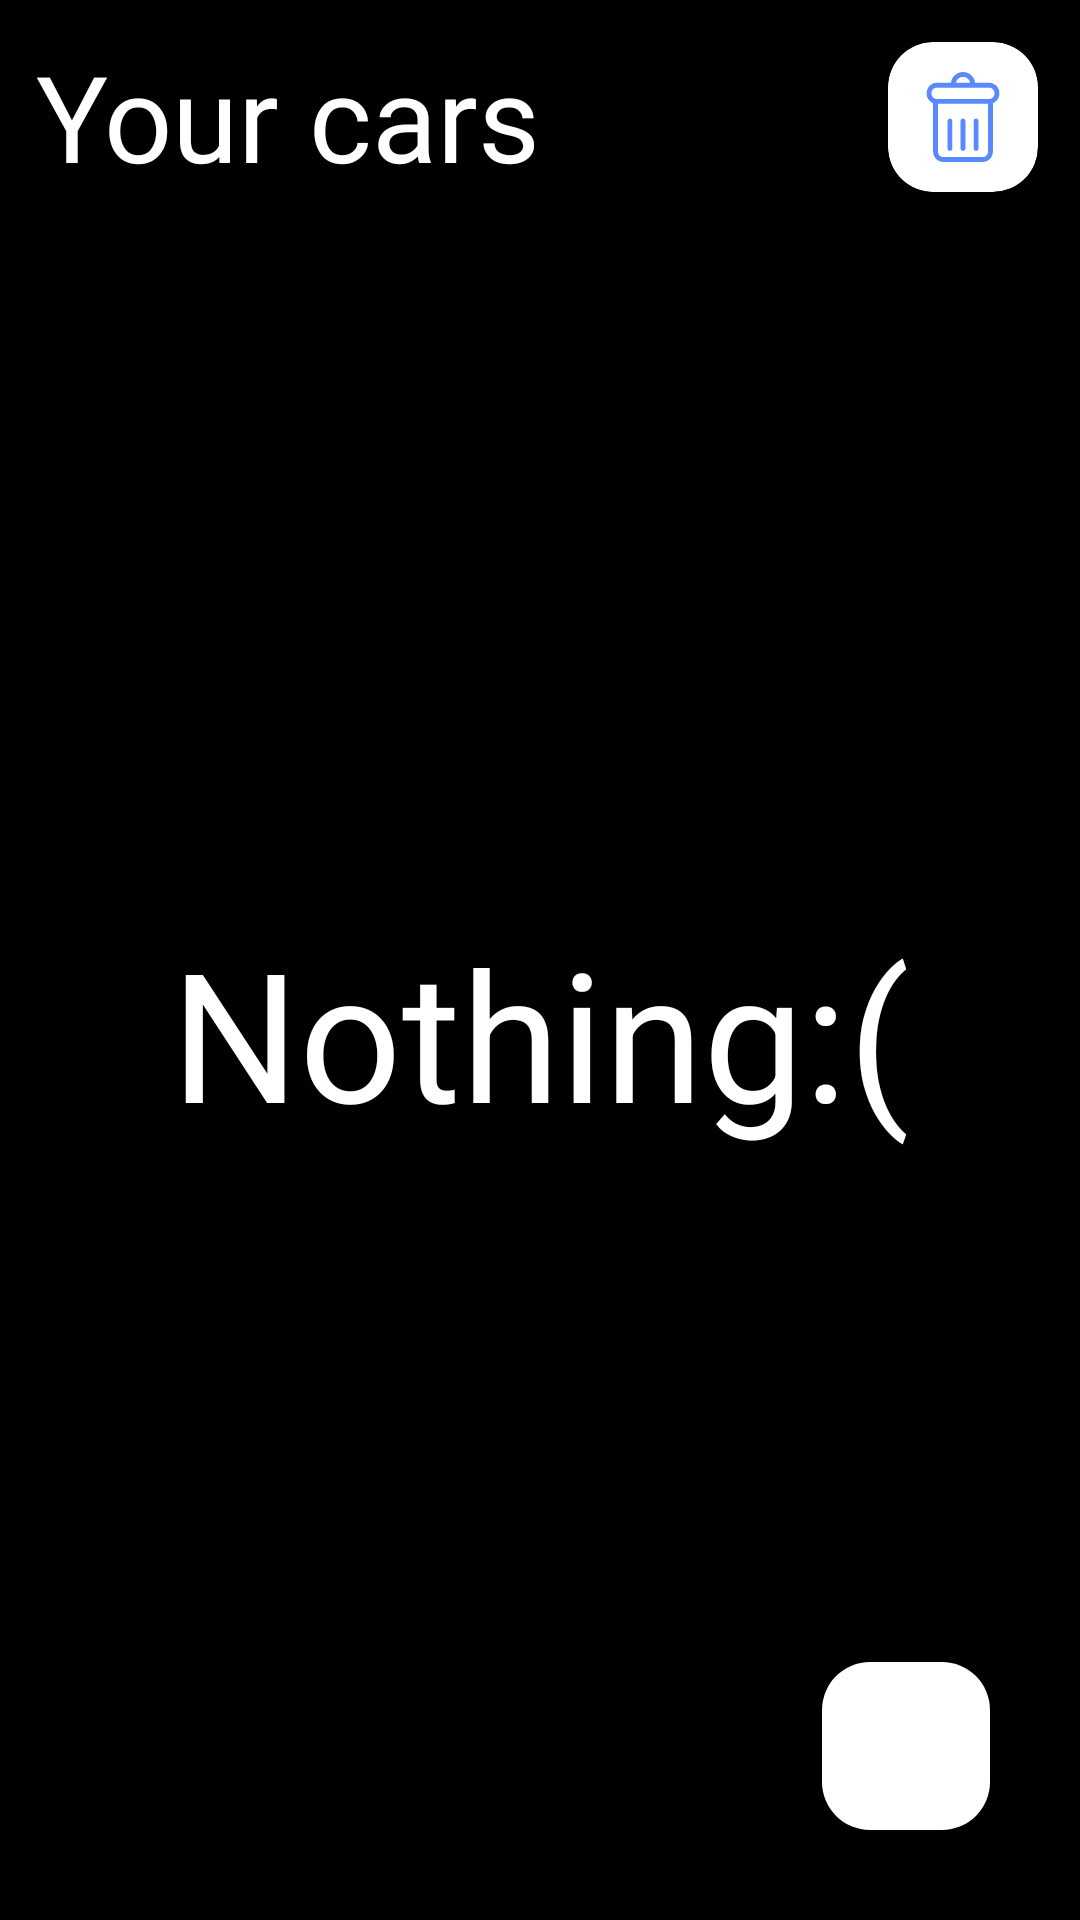

This screen was rendered from an Android layout file. Write that file and the resources it references.
<!-- AndroidManifest.xml: application theme Theme.CarApp -->
<!-- res/layout/activity_main.xml -->
<?xml version="1.0" encoding="utf-8"?>
<androidx.constraintlayout.widget.ConstraintLayout xmlns:android="http://schemas.android.com/apk/res/android"
    xmlns:app="http://schemas.android.com/apk/res-auto"
    xmlns:tools="http://schemas.android.com/tools"
    android:layout_width="match_parent"
    android:layout_height="match_parent"
    android:background="@color/black"
    android:orientation="vertical"
    tools:context=".activities.MainActivity">

    <LinearLayout
        android:id="@+id/panelLl"
        android:layout_width="match_parent"
        android:layout_height="wrap_content"
        android:orientation="horizontal"
        app:layout_constraintEnd_toEndOf="parent"
        app:layout_constraintStart_toStartOf="parent"
        app:layout_constraintTop_toTopOf="parent">

        <TextView
            android:layout_width="0dp"
            android:layout_height="wrap_content"
            android:layout_margin="12dp"
            android:layout_weight="1"
            android:fontFamily="@font/roboto_medium"
            android:text="@string/cars_logo"
            android:textColor="@color/white"
            android:textSize="40sp" />

        <androidx.cardview.widget.CardView
            android:id="@+id/deleteCard"
            android:layout_width="50dp"
            android:layout_height="50dp"
            android:layout_gravity="center"
            android:layout_margin="14dp"
            app:cardBackgroundColor="@color/white"
            app:cardCornerRadius="15dp">

            <ImageView
                android:layout_width="30dp"
                android:layout_height="30dp"
                android:layout_gravity="center"
                android:src="@drawable/delete_icon" />
        </androidx.cardview.widget.CardView>
    </LinearLayout>

    <TextView
        android:id="@+id/nothingTxt"
        android:layout_width="wrap_content"
        android:layout_height="wrap_content"
        android:text="@string/nothing"
        android:textSize="60sp"
        android:textColor="@color/white"
        android:visibility="visible"
        app:layout_constraintBottom_toBottomOf="@id/addFBtn"
        app:layout_constraintEnd_toEndOf="parent"
        app:layout_constraintStart_toStartOf="parent"
        app:layout_constraintTop_toBottomOf="@+id/panelLl" />
    <androidx.recyclerview.widget.RecyclerView
        android:id="@+id/carRw"
        android:layout_width="match_parent"
        android:layout_height="wrap_content"
        android:orientation="vertical"
        android:visibility="gone"
        app:layoutManager="androidx.recyclerview.widget.GridLayoutManager"
        app:layout_constraintEnd_toEndOf="parent"
        app:layout_constraintStart_toStartOf="parent"
        app:layout_constraintTop_toBottomOf="@+id/panelLl"
        tools:listitem="@layout/car_item" />

    <com.google.android.material.floatingactionbutton.FloatingActionButton
        android:id="@+id/addFBtn"
        android:layout_width="wrap_content"
        android:layout_height="wrap_content"
        android:layout_margin="30dp"
        android:backgroundTint="@color/white"
        android:contentDescription="@string/add_txt"
        android:elevation="50dp"
        android:src="@drawable/add"
        app:layout_constraintBottom_toBottomOf="parent"
        app:layout_constraintEnd_toEndOf="parent"
        app:tint="@color/blue" />

</androidx.constraintlayout.widget.ConstraintLayout>
<!-- res/layout/car_item.xml (included above) -->
<?xml version="1.0" encoding="utf-8"?>
<LinearLayout xmlns:android="http://schemas.android.com/apk/res/android"
    xmlns:app="http://schemas.android.com/apk/res-auto"
    xmlns:tools="http://schemas.android.com/tools"
    android:layout_width="match_parent"
    android:layout_height="wrap_content"
    android:gravity="center_horizontal"
    android:orientation="vertical"
    android:paddingHorizontal="16dp"
    android:paddingVertical="8dp">

    <androidx.cardview.widget.CardView
        android:layout_width="match_parent"
        android:layout_height="200dp"
        app:cardCornerRadius="30dp">

        <LinearLayout
            android:id="@+id/colorLinerLayout"
            android:layout_width="match_parent"
            android:layout_height="match_parent"
            android:background="@color/blue"
            android:orientation="vertical">

            <LinearLayout
                android:layout_width="match_parent"
                android:layout_height="wrap_content"
                android:orientation="horizontal">

                <TextView
                    android:id="@+id/carName"
                    android:layout_width="wrap_content"
                    android:layout_height="wrap_content"
                    android:layout_marginStart="30dp"
                    android:layout_marginTop="10dp"
                    android:fontFamily="@font/roboto_medium"
                    android:text="@string/car_name"
                    android:textColor="@color/white"
                    android:textSize="30sp"
                    android:textStyle="bold" />
            </LinearLayout>


            <ImageView
                android:id="@+id/ivCarURL"
                android:layout_width="match_parent"
                android:layout_height="100dp"
                android:src="@drawable/car" />

            <LinearLayout
                android:layout_width="match_parent"
                android:layout_height="wrap_content"
                android:orientation="horizontal">

                <TextView
                    android:id="@+id/carDescription"
                    android:layout_width="wrap_content"
                    android:layout_height="wrap_content"
                    android:layout_marginStart="30dp"
                    android:layout_weight="1"
                    android:fontFamily="@font/roboto_medium"
                    android:text="@string/car_descr_name"
                    android:textColor="@color/white"
                    android:textSize="15sp" />

                <androidx.cardview.widget.CardView
                    android:id="@+id/deleteBtn"
                    android:layout_width="100dp"
                    android:layout_height="30dp"
                    android:layout_marginEnd="20dp"
                    android:backgroundTint="@color/white"
                    android:layout_marginBottom="10dp"
                    app:cardCornerRadius="30dp">
                    <TextView
                        android:layout_width="wrap_content"
                        android:layout_height="wrap_content"
                        android:layout_gravity="center"
                        android:gravity="center"
                        android:text="@string/delete_btn"
                        android:textColor="@color/black"
                        android:textSize="14sp"
                        android:textStyle="bold" />
                </androidx.cardview.widget.CardView>
            </LinearLayout>
        </LinearLayout>


    </androidx.cardview.widget.CardView>


</LinearLayout>
<!-- resources referenced by this layout -->
<resources>
  <color name="black">#FF000000</color>
  <color name="blue">#5A89FF</color>
  <color name="white">#FFFFFFFF</color>
  <!-- drawable car: png bitmap (drawable, 138504 bytes) -->
  <!-- drawable delete_icon (drawable) -->
  <vector xmlns:android="http://schemas.android.com/apk/res/android"
      android:width="800dp"
      android:height="800dp"
      android:viewportWidth="482.43"
      android:viewportHeight="482.43">
    <path
        android:pathData="M381.16,57.8h-75.09C302.32,25.32 274.69,0 241.21,0c-33.47,0 -61.1,25.32 -64.85,57.8h-75.1c-30.39,0 -55.11,24.73 -55.11,55.12v2.83c0,23.22 14.46,43.1 34.83,51.2v260.37c0,30.39 24.72,55.12 55.11,55.12h210.24c30.39,0 55.11,-24.73 55.11,-55.12V166.94c20.37,-8.1 34.83,-27.98 34.83,-51.2v-2.83C436.27,82.53 411.55,57.8 381.16,57.8zM241.21,26.14c19.04,0 34.93,13.65 38.44,31.66h-76.88C206.29,39.78 222.18,26.14 241.21,26.14zM375.3,427.31c0,15.98 -13,28.98 -28.97,28.98H136.1c-15.97,0 -28.97,-13 -28.97,-28.98V170.86h268.18V427.31zM410.14,115.74c0,15.98 -13,28.98 -28.97,28.98H101.27c-15.97,0 -28.97,-13 -28.97,-28.98v-2.83c0,-15.98 13,-28.98 28.97,-28.98h279.9c15.97,0 28.97,13 28.97,28.98V115.74z"
        android:fillColor="@color/blue"/>
    <path
        android:pathData="M171.14,422.86c7.22,0 13.07,-5.85 13.07,-13.07V262.64c0,-7.22 -5.85,-13.07 -13.07,-13.07c-7.22,0 -13.07,5.85 -13.07,13.07v147.15C158.07,417.01 163.93,422.86 171.14,422.86z"
        android:fillColor="@color/blue"/>
    <path
        android:pathData="M241.21,422.86c7.22,0 13.07,-5.85 13.07,-13.07V262.64c0,-7.22 -5.85,-13.07 -13.07,-13.07c-7.22,0 -13.07,5.85 -13.07,13.07v147.15C228.15,417.01 234,422.86 241.21,422.86z"
        android:fillColor="@color/blue"/>
    <path
        android:pathData="M311.28,422.86c7.22,0 13.07,-5.85 13.07,-13.07V262.64c0,-7.22 -5.85,-13.07 -13.07,-13.07c-7.22,0 -13.07,5.85 -13.07,13.07v147.15C298.21,417.01 304.07,422.86 311.28,422.86z"
        android:fillColor="@color/blue"/>
  </vector>
  <string name="add_txt">Add a car.</string>
  <string name="car_descr_name">M4 Competition</string>
  <string name="car_name">BMW</string>
  <string name="cars_logo">Your cars</string>
  <string name="delete_btn">Delete!</string>
  <string name="nothing">Nothing:(</string>
  <style name="Theme.CarApp" parent="Base.Theme.CarApp" />
  <style name="Base.Theme.CarApp" parent="Theme.Material3.DayNight.NoActionBar">
          
          
          <item name="android:statusBarColor">@color/black</item>
      </style>
</resources>
